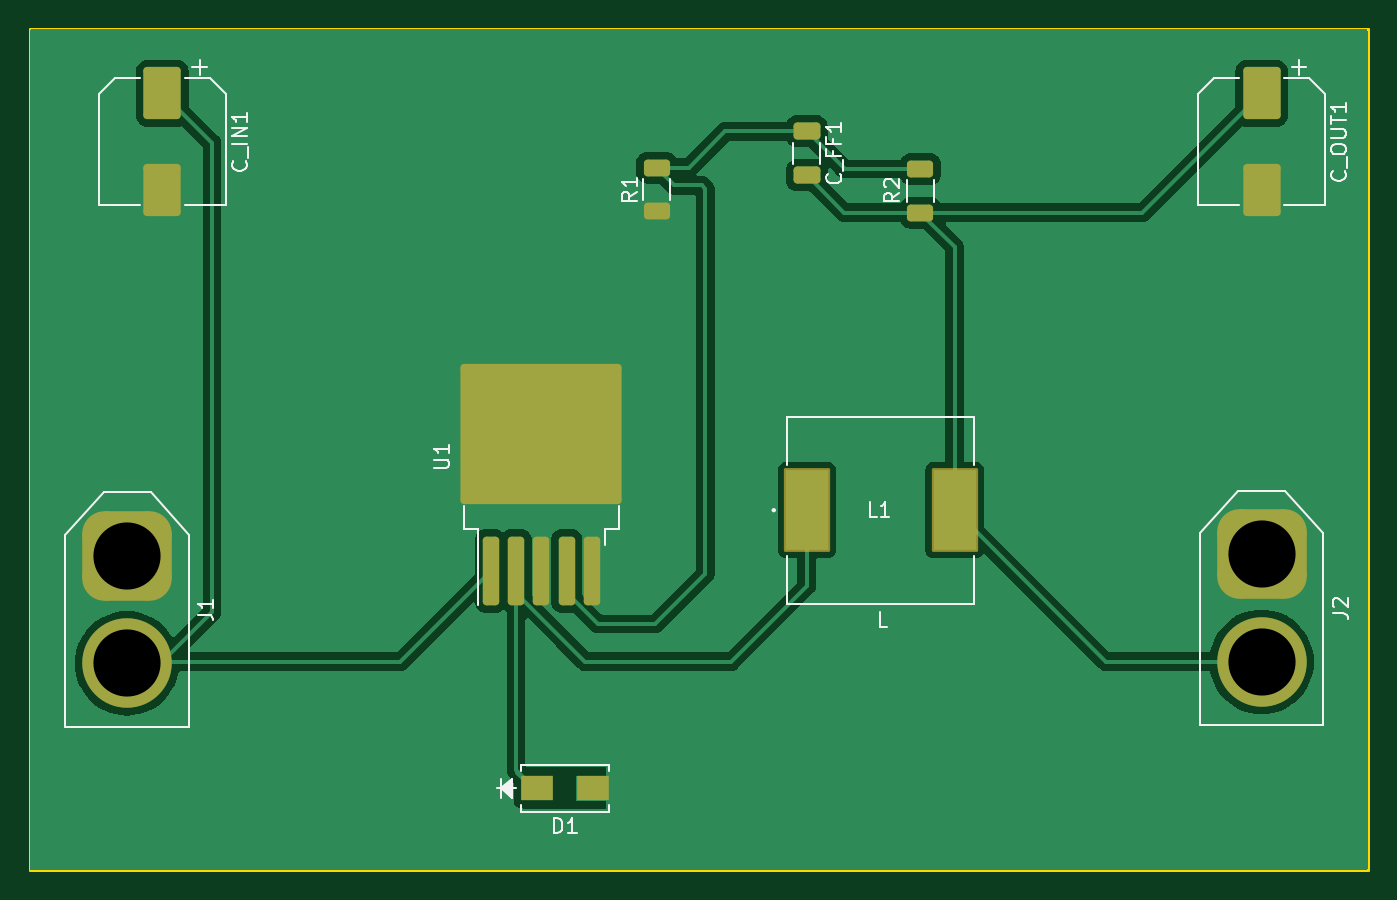
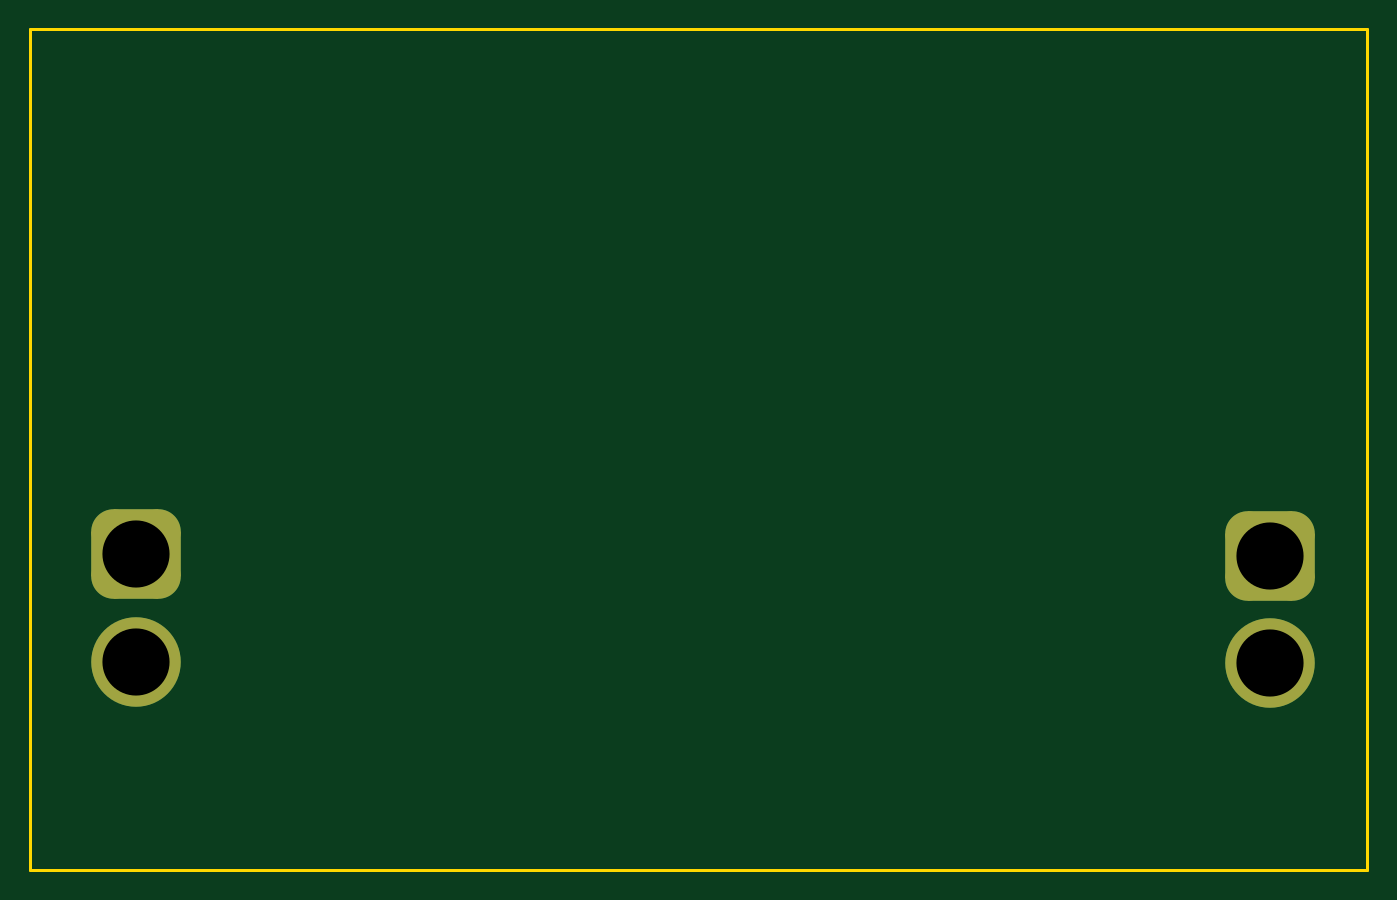
Circuit board: 11 layer files. Board 89.7 x 56.4 mm.
- bottom_copper: Buck Converter-B_Cu.gbr (1488 bytes)
- bottom_mask: Buck Converter-B_Mask.gbr (1289 bytes)
- paste: Buck Converter-B_Paste.gbr (457 bytes)
- bottom_silk: Buck Converter-B_Silkscreen.gbr (458 bytes)
- outline: Buck Converter-Edge_Cuts.gbr (614 bytes)
- top_copper: Buck Converter-F_Cu.gbr (45189 bytes)
- top_mask: Buck Converter-F_Mask.gbr (2758 bytes)
- paste: Buck Converter-F_Paste.gbr (2472 bytes)
- top_silk: Buck Converter-F_Silkscreen.gbr (14703 bytes)
- drill: Buck Converter-NPTH.drl (272 bytes)
- drill: Buck Converter-PTH.drl (398 bytes)

=== bottom_copper: Buck Converter-B_Cu.gbr (1488 bytes, source withheld) ===
=== bottom_mask: Buck Converter-B_Mask.gbr (1289 bytes, source withheld) ===
=== paste: Buck Converter-B_Paste.gbr ===
%TF.GenerationSoftware,KiCad,Pcbnew,7.0.2*%
%TF.CreationDate,2023-09-08T16:08:14-07:00*%
%TF.ProjectId,Buck Converter,4275636b-2043-46f6-9e76-65727465722e,rev?*%
%TF.SameCoordinates,Original*%
%TF.FileFunction,Paste,Bot*%
%TF.FilePolarity,Positive*%
%FSLAX46Y46*%
G04 Gerber Fmt 4.6, Leading zero omitted, Abs format (unit mm)*
G04 Created by KiCad (PCBNEW 7.0.2) date 2023-09-08 16:08:14*
%MOMM*%
%LPD*%
G01*
G04 APERTURE LIST*
G04 APERTURE END LIST*
M02*

=== bottom_silk: Buck Converter-B_Silkscreen.gbr ===
%TF.GenerationSoftware,KiCad,Pcbnew,7.0.2*%
%TF.CreationDate,2023-09-08T16:08:14-07:00*%
%TF.ProjectId,Buck Converter,4275636b-2043-46f6-9e76-65727465722e,rev?*%
%TF.SameCoordinates,Original*%
%TF.FileFunction,Legend,Bot*%
%TF.FilePolarity,Positive*%
%FSLAX46Y46*%
G04 Gerber Fmt 4.6, Leading zero omitted, Abs format (unit mm)*
G04 Created by KiCad (PCBNEW 7.0.2) date 2023-09-08 16:08:14*
%MOMM*%
%LPD*%
G01*
G04 APERTURE LIST*
G04 APERTURE END LIST*
M02*

=== outline: Buck Converter-Edge_Cuts.gbr ===
%TF.GenerationSoftware,KiCad,Pcbnew,7.0.2*%
%TF.CreationDate,2023-09-08T16:08:14-07:00*%
%TF.ProjectId,Buck Converter,4275636b-2043-46f6-9e76-65727465722e,rev?*%
%TF.SameCoordinates,Original*%
%TF.FileFunction,Profile,NP*%
%FSLAX46Y46*%
G04 Gerber Fmt 4.6, Leading zero omitted, Abs format (unit mm)*
G04 Created by KiCad (PCBNEW 7.0.2) date 2023-09-08 16:08:14*
%MOMM*%
%LPD*%
G01*
G04 APERTURE LIST*
%TA.AperFunction,Profile*%
%ADD10C,0.200000*%
%TD*%
G04 APERTURE END LIST*
D10*
X107137200Y-80772000D02*
X196790000Y-80772000D01*
X196790000Y-137135000D01*
X107137200Y-137135000D01*
X107137200Y-80772000D01*
M02*

=== top_copper: Buck Converter-F_Cu.gbr (45189 bytes, source omitted) ===
=== top_mask: Buck Converter-F_Mask.gbr (2758 bytes, source withheld) ===
=== paste: Buck Converter-F_Paste.gbr (2472 bytes, source withheld) ===
=== top_silk: Buck Converter-F_Silkscreen.gbr (14703 bytes, source omitted) ===
=== drill: Buck Converter-NPTH.drl ===
M48
; DRILL file {KiCad 7.0.2} date Fri Sep  8 16:08:12 2023
; FORMAT={-:-/ absolute / metric / decimal}
; #@! TF.CreationDate,2023-09-08T16:08:12-07:00
; #@! TF.GenerationSoftware,Kicad,Pcbnew,7.0.2
; #@! TF.FileFunction,NonPlated,1,2,NPTH
FMAT,2
METRIC
%
G90
G05
T0
M30

=== drill: Buck Converter-PTH.drl ===
M48
; DRILL file {KiCad 7.0.2} date Fri Sep  8 16:08:12 2023
; FORMAT={-:-/ absolute / metric / decimal}
; #@! TF.CreationDate,2023-09-08T16:08:12-07:00
; #@! TF.GenerationSoftware,Kicad,Pcbnew,7.0.2
; #@! TF.FileFunction,Plated,1,2,PTH
FMAT,2
METRIC
; #@! TA.AperFunction,Plated,PTH,ComponentDrill
T1C4.500
%
G90
G05
T1
X113.64Y-116.078
X113.64Y-123.278
X189.678Y-115.977
X189.678Y-123.177
T0
M30

